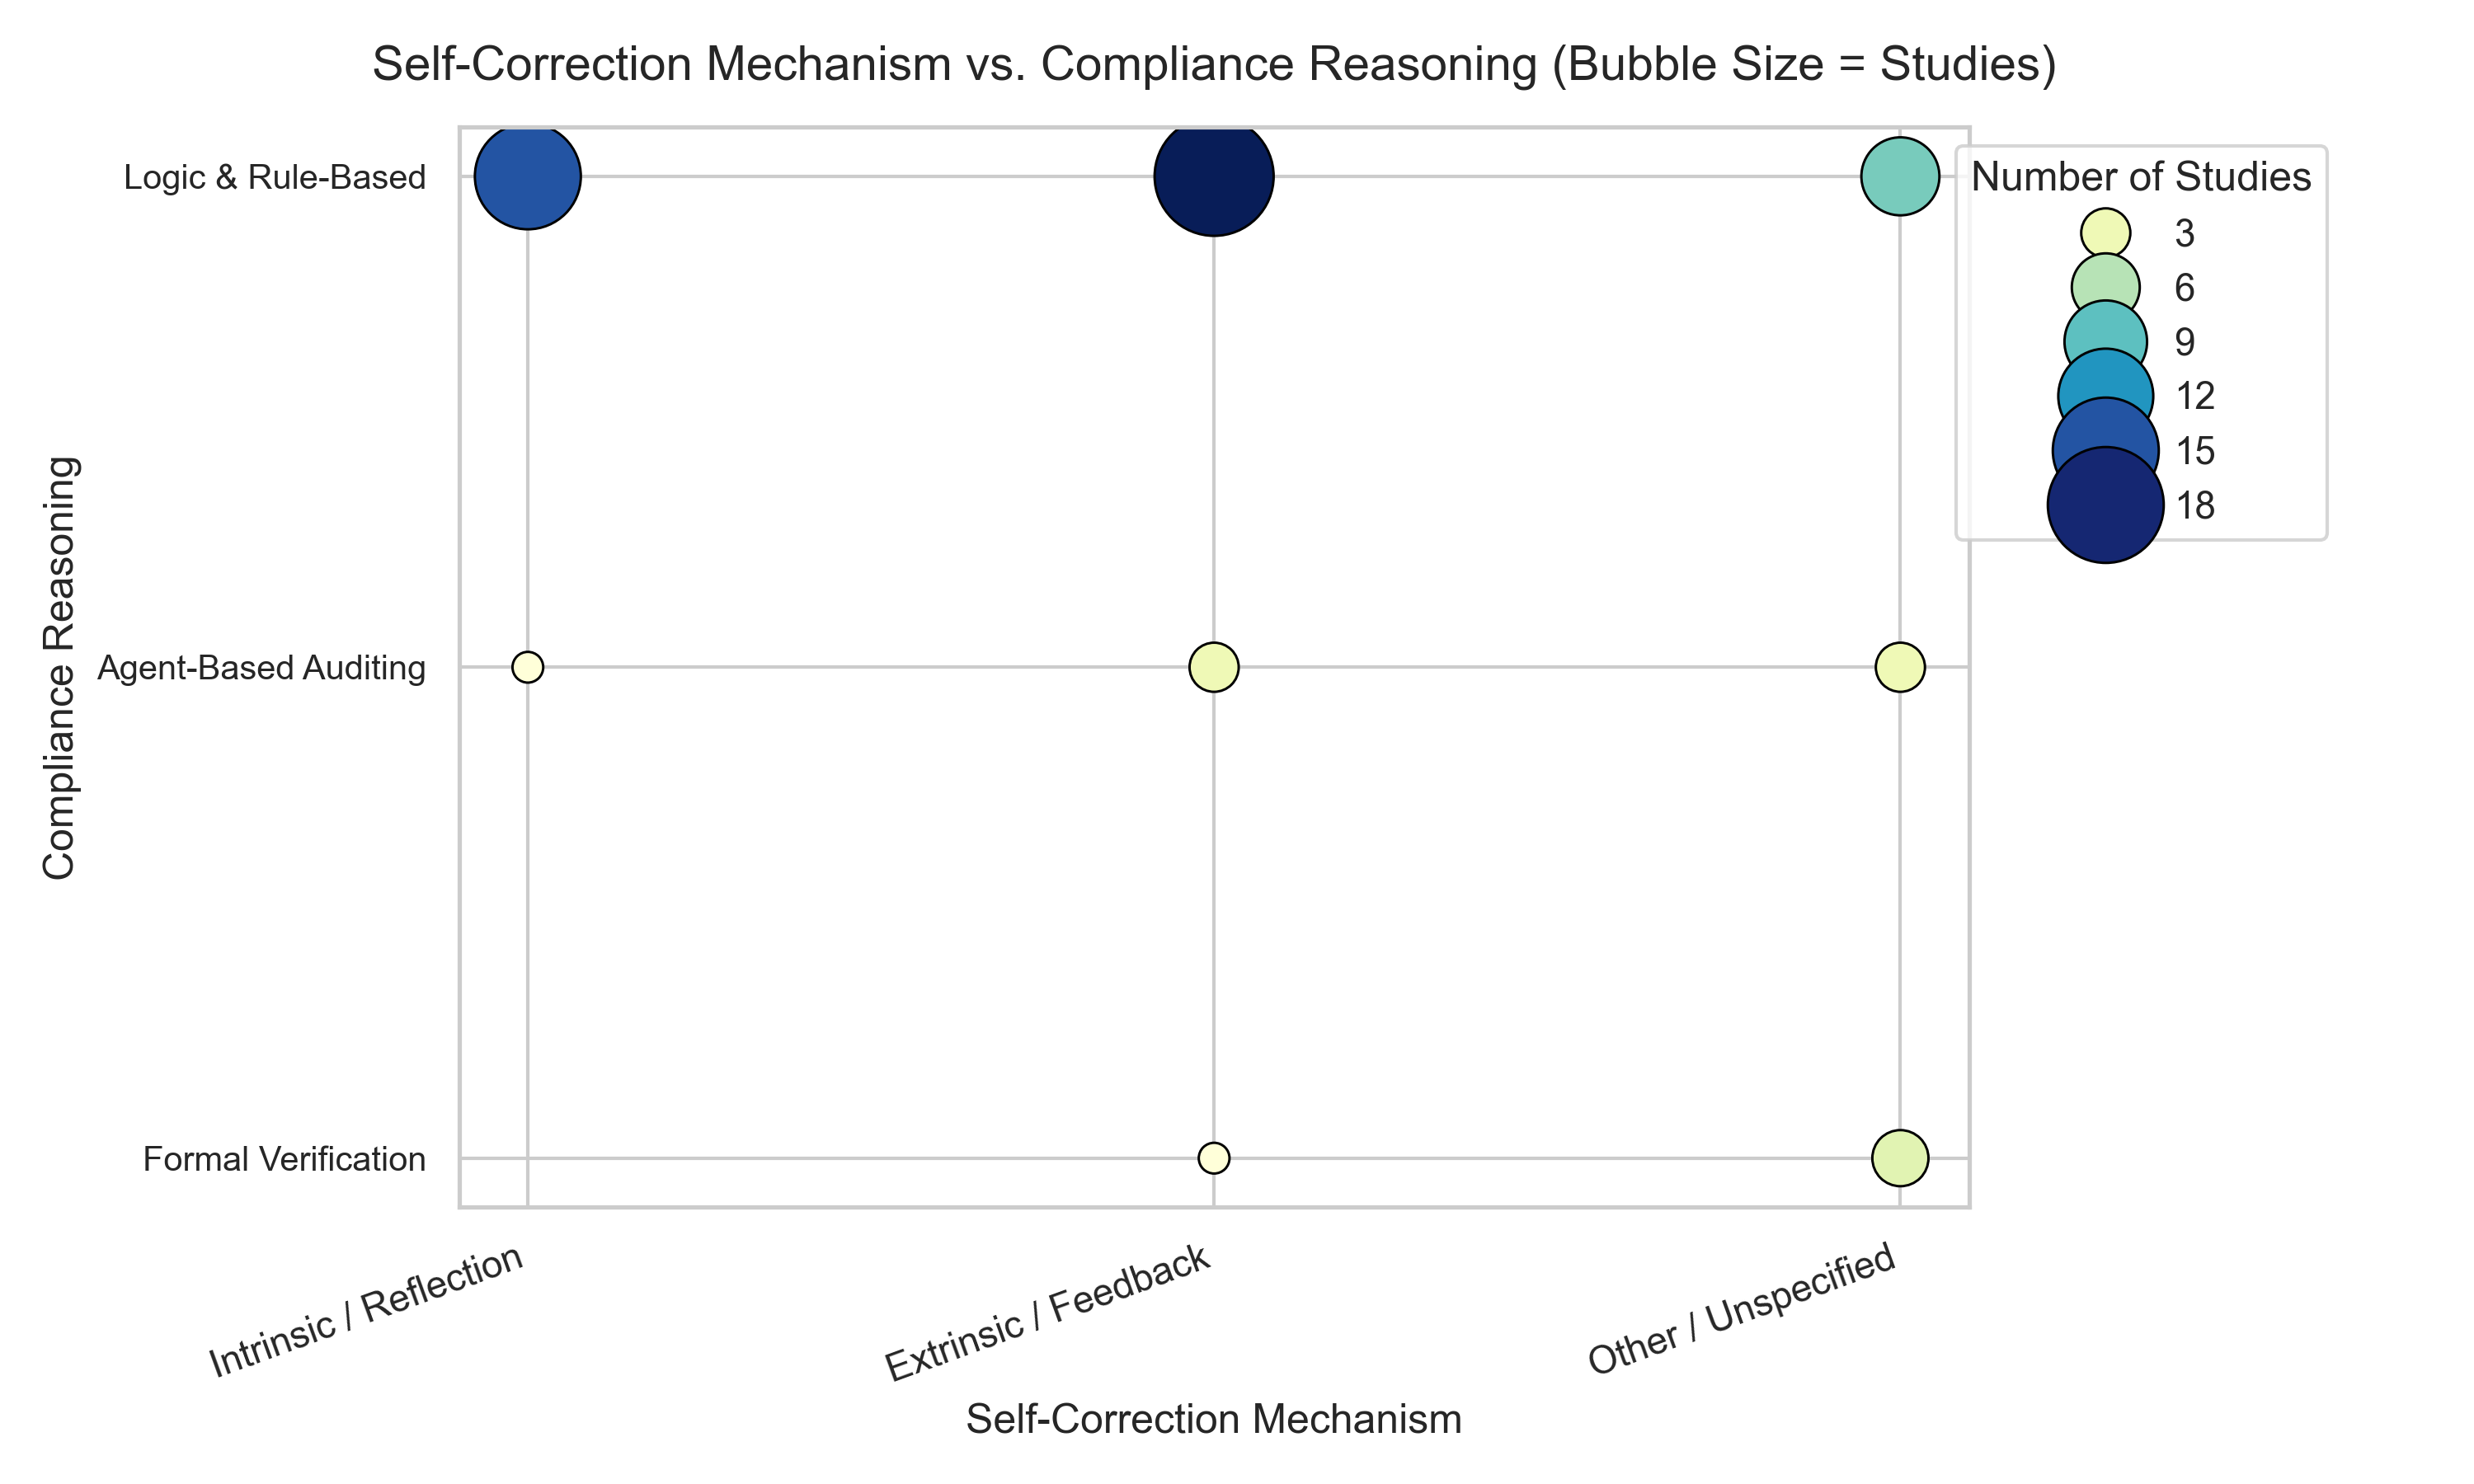

Source code (Python):
import pandas as pd
import seaborn as sns
import matplotlib.pyplot as plt
from pathlib import Path

# Load data (paths relative to RQ3 directory)
self_corr = pd.read_csv('../99_self_correction.csv')
compliance = pd.read_csv('../99_compliance_resoning.csv')

# Merge on id
merged = pd.merge(self_corr, compliance, on='id', how='inner')

def split_clean(s):
    if pd.isna(s):
        return []
    parts = [p.strip() for p in str(s).split(';')]
    return [p for p in parts if p and p != 'N/A']

def map_self_correction(value: str) -> str:
    """Map raw self-correction to chart axis buckets."""
    val = value.strip().lower()
    if val.startswith('intrinsic') or 'reflection' in val:
        return 'Intrinsic / Reflection'
    if val.startswith('extrinsic') or 'feedback' in val:
        return 'Extrinsic / Feedback'
    return 'Other / Unspecified'

# Explode multi-valued fields
merged['self_corr_list'] = merged['self_correction'].apply(split_clean)
merged['compliance_list'] = merged['compliance_reasoning'].apply(split_clean)

long_df = merged.explode('self_corr_list').explode('compliance_list')
long_df = long_df.dropna(subset=['self_corr_list', 'compliance_list'])

# Apply mapping for X-axis buckets
long_df['self_corr_axis'] = long_df['self_corr_list'].apply(map_self_correction)

# Focus Y-axis categories ordering
compliance_order = ['Logic & Rule-Based', 'Agent-Based Auditing', 'Formal Verification']
self_corr_order = ['Intrinsic / Reflection', 'Extrinsic / Feedback', 'Other / Unspecified']

# Aggregate counts for bubble sizes
counts = (
    long_df
    .groupby(['self_corr_axis', 'compliance_list'])
    .size()
    .reset_index(name='count')
)

# Ensure category ordering for plotting
counts['self_corr_axis'] = pd.Categorical(counts['self_corr_axis'], categories=self_corr_order, ordered=True)
counts['compliance_list'] = pd.Categorical(counts['compliance_list'], categories=compliance_order, ordered=True)
counts = counts.sort_values(['self_corr_axis', 'compliance_list'])

# Plot bubble chart
plt.figure(figsize=(10, 6))
sns.set_theme(style="whitegrid")
ax = sns.scatterplot(
    data=counts,
    x='self_corr_axis',
    y='compliance_list',
    size='count',
    sizes=(80, 1200),
    hue='count',
    palette='YlGnBu',
    edgecolor='black',
    legend='brief'
)

# Improve readability
plt.title('Self-Correction Mechanism vs. Compliance Reasoning (Bubble Size = Studies)', fontsize=14, pad=14)
plt.xlabel('Self-Correction Mechanism', fontsize=12)
plt.ylabel('Compliance Reasoning', fontsize=12)
plt.xticks(rotation=20, ha='right')
plt.yticks(fontsize=10)

# Adjust legend for bubble sizes
handles, labels = ax.get_legend_handles_labels()
# Keep only size legend (first entry is hue label)
if handles and labels:
    ax.legend(title='Number of Studies', loc='upper right', bbox_to_anchor=(1.25, 1))

plt.tight_layout()
output_path = Path(__file__).with_suffix('').name + '.pdf'
plt.savefig(output_path, dpi=300)
plt.close()
